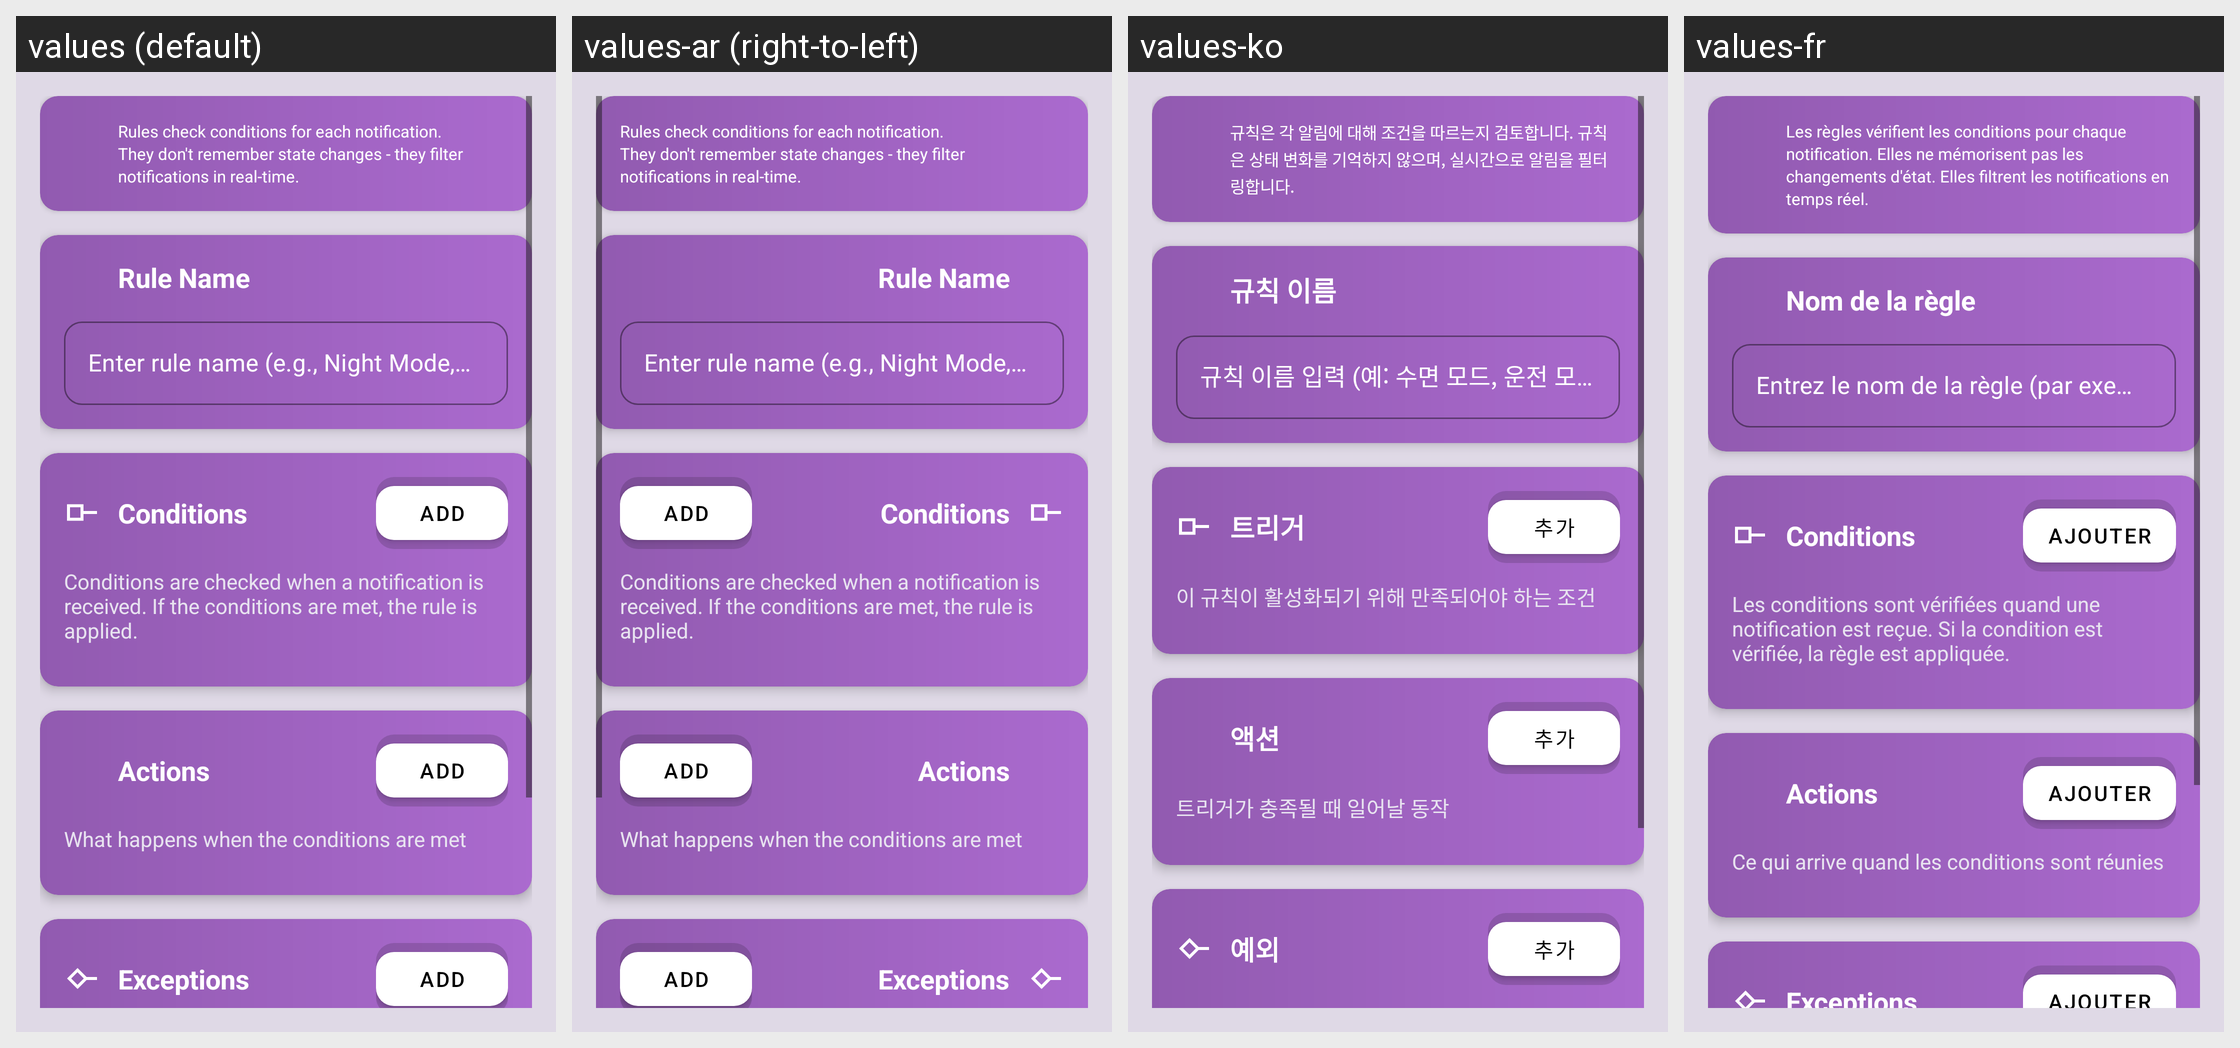

Translations of the strings shown on this Android screen, per locale in the grid:
Android screen res/layout/activity_rule_builder.xml rendered under 4 locales, left to right: values (default), values-ar (right-to-left), values-ko, values-fr. Device: Nexus 5 (rendered at 1080×1920; each locale shown at half size, 540×960, under a caption strip naming it); theme Theme.SpeakThat.
Other locales in the repository, not shown: values-cs, values-da, values-de, values-el, values-en, values-en-rGB, values-es, values-haw, values-he, values-hi, values-id, values-it, values-ja, values-nl, values-no, values-pa, values-pa-rIN, values-pl, values-pt, values-pt-rBR, values-ru, values-sv, values-th, values-tr, values-uk, values-ur, values-vi, values-zh-rCN, values-zh-rTW.
Strings drawn on this screen, with the default value and each locale's value (text and hints the layout hard-codes, and strings that could not be matched under every locale, appear in the picture but are not listed):

rule_builder_description
  values: Rules check conditions for each notification. They don't remember state changes - they filter notifications in real-time.
  values-ar: Rules check conditions for each notification. They don't remember state changes - they filter notifications in real-time.  [not translated; the default value is used]
  values-ko: 규칙은 각 알림에 대해 조건을 따르는지 검토합니다. 규칙은 상태 변화를 기억하지 않으며, 실시간으로 알림을 필터링합니다.
  values-fr: Les règles vérifient les conditions pour chaque notification. Elles ne mémorisent pas les changements d'état. Elles filtrent les notifications en temps réel.

rule_builder_name_label
  values: Rule Name
  values-ar: Rule Name  [not translated; the default value is used]
  values-ko: 규칙 이름
  values-fr: Nom de la règle

hint_rule_name
  values: Enter rule name (e.g., Night Mode, Car Mode)
  values-ar: Enter rule name (e.g., Night Mode, Car Mode)  [not translated; the default value is used]
  values-ko: 규칙 이름 입력 (예: 수면 모드, 운전 모드)
  values-fr: Entrez le nom de la règle (par exemple Mode nuit, mode voiture)

rule_builder_triggers_label
  values: Conditions
  values-ar: Conditions  [not translated; the default value is used]
  values-ko: 트리거
  values-fr: Conditions

button_add
  values: Add
  values-ar: Add  [not translated; the default value is used]
  values-ko: 추가
  values-fr: Ajouter

rule_builder_triggers_description
  values: Conditions are checked when a notification is received. If the conditions are met, the rule is applied.
  values-ar: Conditions are checked when a notification is received. If the conditions are met, the rule is applied.  [not translated; the default value is used]
  values-ko: 이 규칙이 활성화되기 위해 만족되어야 하는 조건
  values-fr: Les conditions sont vérifiées quand une notification est reçue. Si la condition est vérifiée, la règle est appliquée.

rule_builder_actions_title
  values: Actions
  values-ar: Actions  [not translated; the default value is used]
  values-ko: 액션
  values-fr: Actions

rule_builder_actions_description
  values: What happens when the conditions are met
  values-ar: What happens when the conditions are met  [not translated; the default value is used]
  values-ko: 트리거가 충족될 때 일어날 동작
  values-fr: Ce qui arrive quand les conditions sont réunies

rule_builder_exceptions_title
  values: Exceptions
  values-ar: Exceptions  [not translated; the default value is used]
  values-ko: 예외
  values-fr: Exceptions
